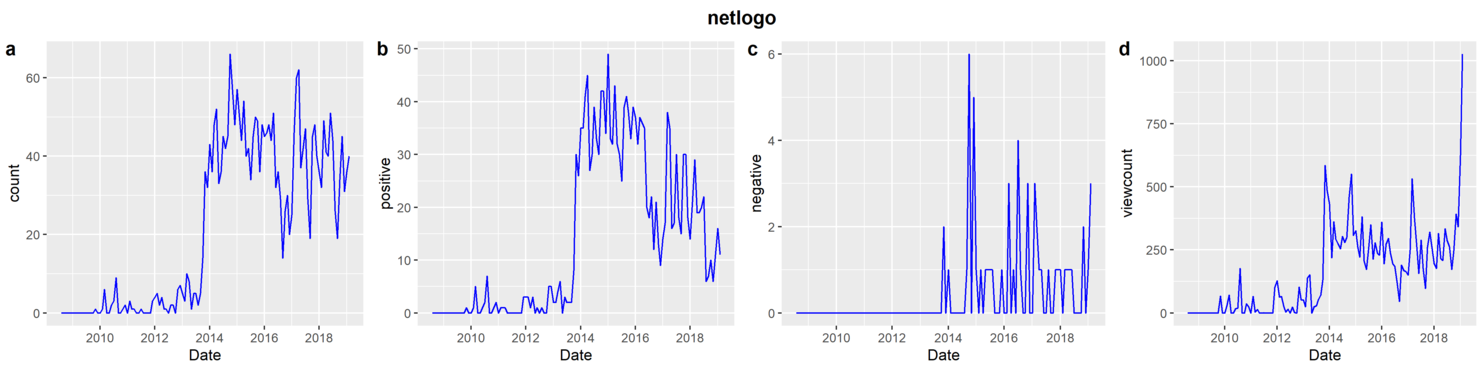

The file beside this chart, header and first rows:
date, count, normalized viewcount, positive, negative, total viewcount
2008-08, 0, 0, 0, 0, 0
2008-09, 0, 0, 0, 0, 0
2008-10, 0, 0, 0, 0, 0
2008-11, 0, 0, 0, 0, 0
2008-12, 0, 0, 0, 0, 0
2009-01, 0, 0, 0, 0, 0
2009-02, 0, 0, 0, 0, 0
2009-03, 0, 0, 0, 0, 0
2009-04, 0, 0, 0, 0, 0
2009-05, 0, 0, 0, 0, 0
2009-06, 0, 0, 0, 0, 0
2009-07, 0, 0, 0, 0, 0
2009-08, 0, 0, 0, 0, 0
2009-09, 0, 0, 0, 0, 0
2009-10, 0, 0, 0, 0, 0
2009-11, 1, 67, 1, 0, 7594
2009-12, 0, 0, 0, 0, 0
2010-01, 0, 0, 0, 0, 0
2010-02, 1, 32, 1, 0, 3594
2010-03, 6, 71, 5, 0, 7718
2010-04, 0, 0, 0, 0, 0
2010-05, 0, 0, 0, 0, 0
2010-06, 2, 16, 1, 0, 1724
2010-07, 3, 19, 2, 0, 1999
2010-08, 9, 177, 7, 0, 18324
2010-09, 0, 0, 0, 0, 0
2010-10, 0, 0, 0, 0, 0
2010-11, 1, 36, 1, 0, 3645
2010-12, 2, 23, 2, 0, 2312
2011-01, 0, 0, 0, 0, 0
2011-02, 3, 65, 1, 0, 6369
2011-03, 1, 4, 1, 0, 439
2011-04, 1, 14, 1, 0, 1405
2011-05, 0, 0, 0, 0, 0
2011-06, 0, 0, 0, 0, 0
2011-07, 1, 1, 0, 0, 106
2011-08, 0, 0, 0, 0, 0
2011-09, 0, 0, 0, 0, 0
2011-10, 0, 0, 0, 0, 0
2011-11, 0, 0, 0, 0, 0
2011-12, 3, 101, 3, 0, 8800
2012-01, 4, 127, 3, 0, 10937
2012-02, 5, 63, 3, 0, 5438
2012-03, 2, 66, 1, 0, 5558
2012-04, 4, 26, 3, 0, 2193
2012-05, 1, 4, 0, 0, 384
2012-06, 1, 15, 1, 0, 1235
2012-07, 0, 0, 0, 0, 0
2012-08, 2, 23, 1, 0, 1819
2012-09, 2, 2, 0, 0, 214
2012-10, 0, 0, 0, 0, 0
2012-11, 6, 103, 5, 0, 7851
2012-12, 7, 52, 5, 0, 3919
2013-01, 5, 51, 2, 0, 3809
2013-02, 3, 24, 2, 0, 1793
2013-03, 10, 138, 4, 0, 9952
2013-04, 8, 152, 6, 0, 10837
2013-05, 1, 0, 0, 0, 56
2013-06, 5, 25, 3, 0, 1784
2013-07, 5, 29, 2, 0, 1983
... 67 more rows
